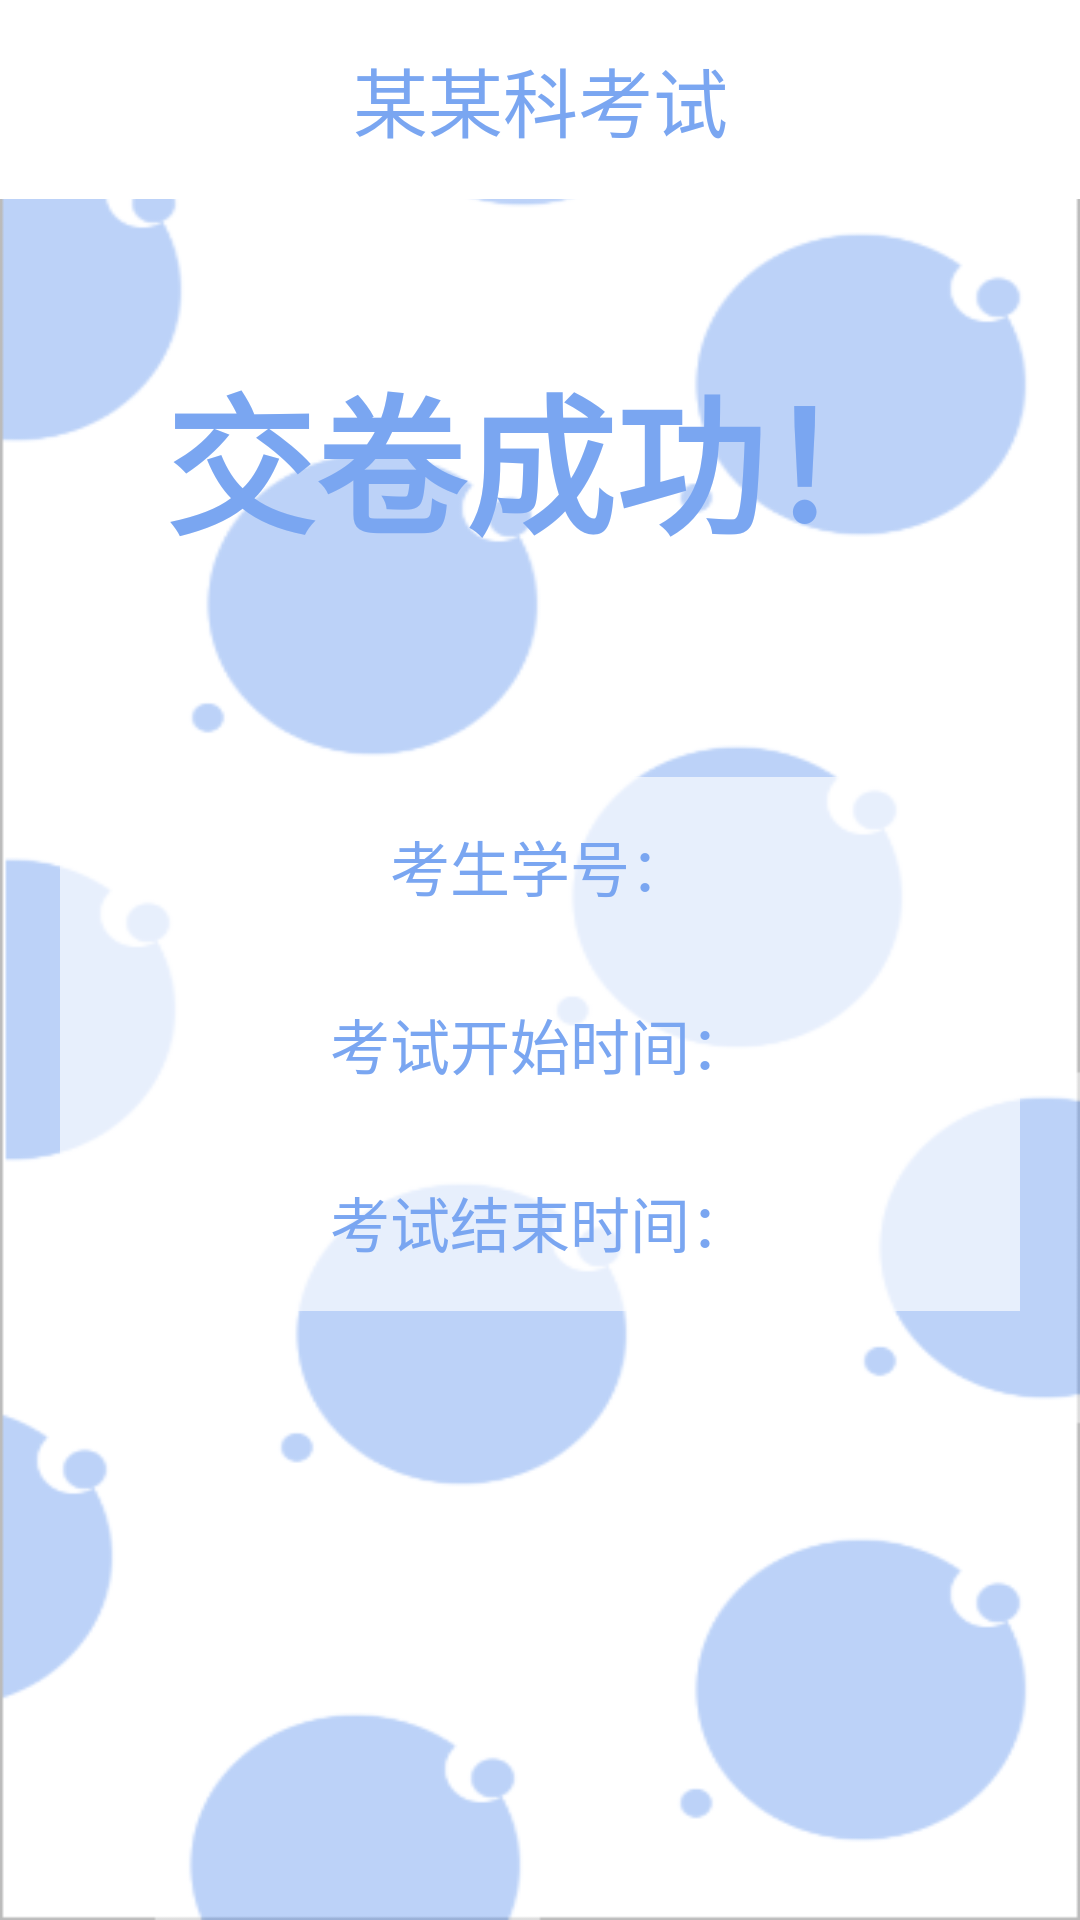

This screen was rendered from an Android layout file. Write that file and the resources it references.
<!-- AndroidManifest.xml: application theme Theme.ReleaseLearning -->
<!-- res/layout/activity_exam_end_detail.xml -->
<?xml version="1.0" encoding="utf-8"?>
<LinearLayout xmlns:android="http://schemas.android.com/apk/res/android"
    android:layout_width="match_parent"
    android:layout_height="match_parent"
    android:background="@drawable/background"
    android:orientation="vertical">

    
    <TextView
        android:layout_width="match_parent"
        android:layout_height="wrap_content"
        android:gravity="center"
        android:padding="15dp"
        android:text="某某科考试"
        android:textSize="25dp"
        android:textColor="@color/blue"
        android:background="@color/white"/>
    <TextView
        android:layout_width="match_parent"
        android:layout_height="wrap_content"
        android:padding="50dp"
        android:gravity="center"
        android:text="交卷成功！"
        android:textColor="@color/blue"
        android:textStyle="bold"
        android:textSize="50dp"/>

    <LinearLayout
        android:gravity="center"
        android:layout_width="match_parent"
        android:layout_height="wrap_content"
        android:orientation="vertical"
        android:background="#A6ffffff"
        android:layout_margin="20dp">
        <TextView
            android:gravity="center"
            android:layout_margin="10dp"
            android:padding="5dp"
            android:layout_width="match_parent"
            android:layout_height="wrap_content"
            android:textSize="20dp"
            android:text="考生学号："
            android:textColor="@color/blue"/>
        <TextView
            android:gravity="center"
            android:layout_margin="10dp"
            android:padding="5dp"
            android:layout_width="match_parent"
            android:layout_height="wrap_content"
            android:textSize="20dp"
            android:text="考试开始时间："
            android:textColor="@color/blue"/>
        <TextView
            android:gravity="center"
            android:layout_margin="10dp"
            android:padding="5dp"
            android:layout_width="match_parent"
            android:layout_height="wrap_content"
            android:textSize="20dp"
            android:text="考试结束时间："
            android:textColor="@color/blue"/>
    </LinearLayout>



</LinearLayout>
<!-- resources referenced by this layout -->
<resources>
  <color name="blue">#7AA6F1</color>
  <color name="white">#FFFFFFFF</color>
  <!-- drawable background: png bitmap (drawable, 10790 bytes) -->
  <style name="Theme.ReleaseLearning" parent="Theme.MaterialComponents.DayNight.NoActionBar.Bridge">
          
          <item name="colorPrimary">@color/purple_500</item>
          <item name="colorPrimaryVariant">@color/purple_700</item>
          <item name="colorOnPrimary">@color/white</item>
          
          <item name="colorSecondary">@color/teal_200</item>
          <item name="colorSecondaryVariant">@color/teal_700</item>
          <item name="colorOnSecondary">@color/black</item>
          
          <item name="android:statusBarColor" tools:targetApi="l">?attr/colorPrimaryVariant</item>
          
      </style>
  <color name="purple_500">#FF6200EE</color>
  <color name="purple_700">#FF3700B3</color>
  <color name="teal_200">#FF03DAC5</color>
  <color name="teal_700">#FF018786</color>
  <color name="black">#FF000000</color>
</resources>
